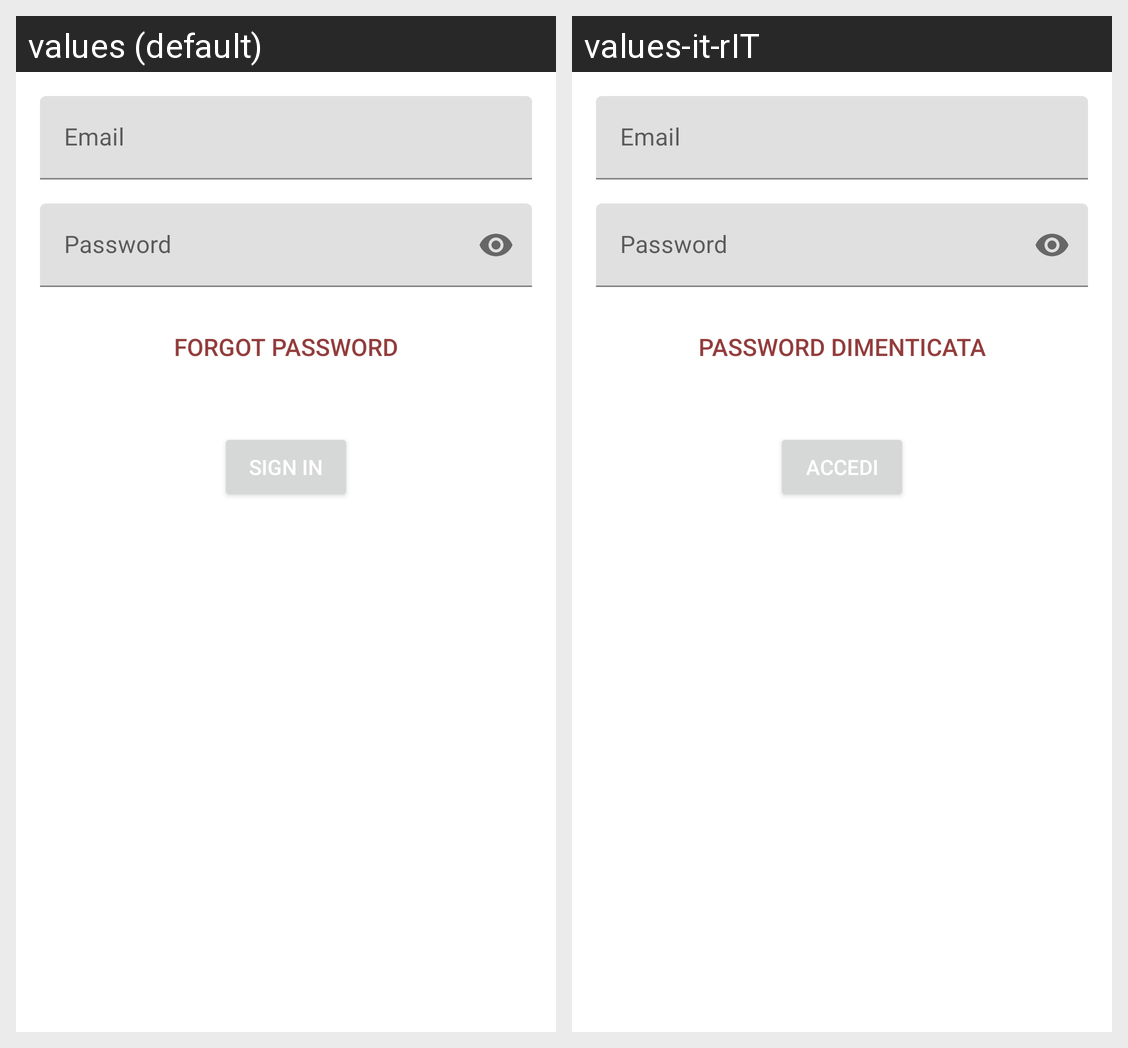

Locale-by-locale string values for the Android screen shown in this grid:
Android screen res/layout/activity_login.xml rendered under 2 locales, left to right: values (default), values-it-rIT. Device: Nexus 5 (rendered at 1080×1920; each locale shown at half size, 540×960, under a caption strip naming it); theme Theme.LaureApp.
Strings drawn on this screen, with the default value and each locale's value (text and hints the layout hard-codes, and strings that could not be matched under every locale, appear in the picture but are not listed):

email
  values: Email
  values-it-rIT: Email

password
  values: Password
  values-it-rIT: Password

passwordDimenticata
  values: Forgot password
  values-it-rIT: Password dimenticata

accedi
  values: Sign in
  values-it-rIT: Accedi
